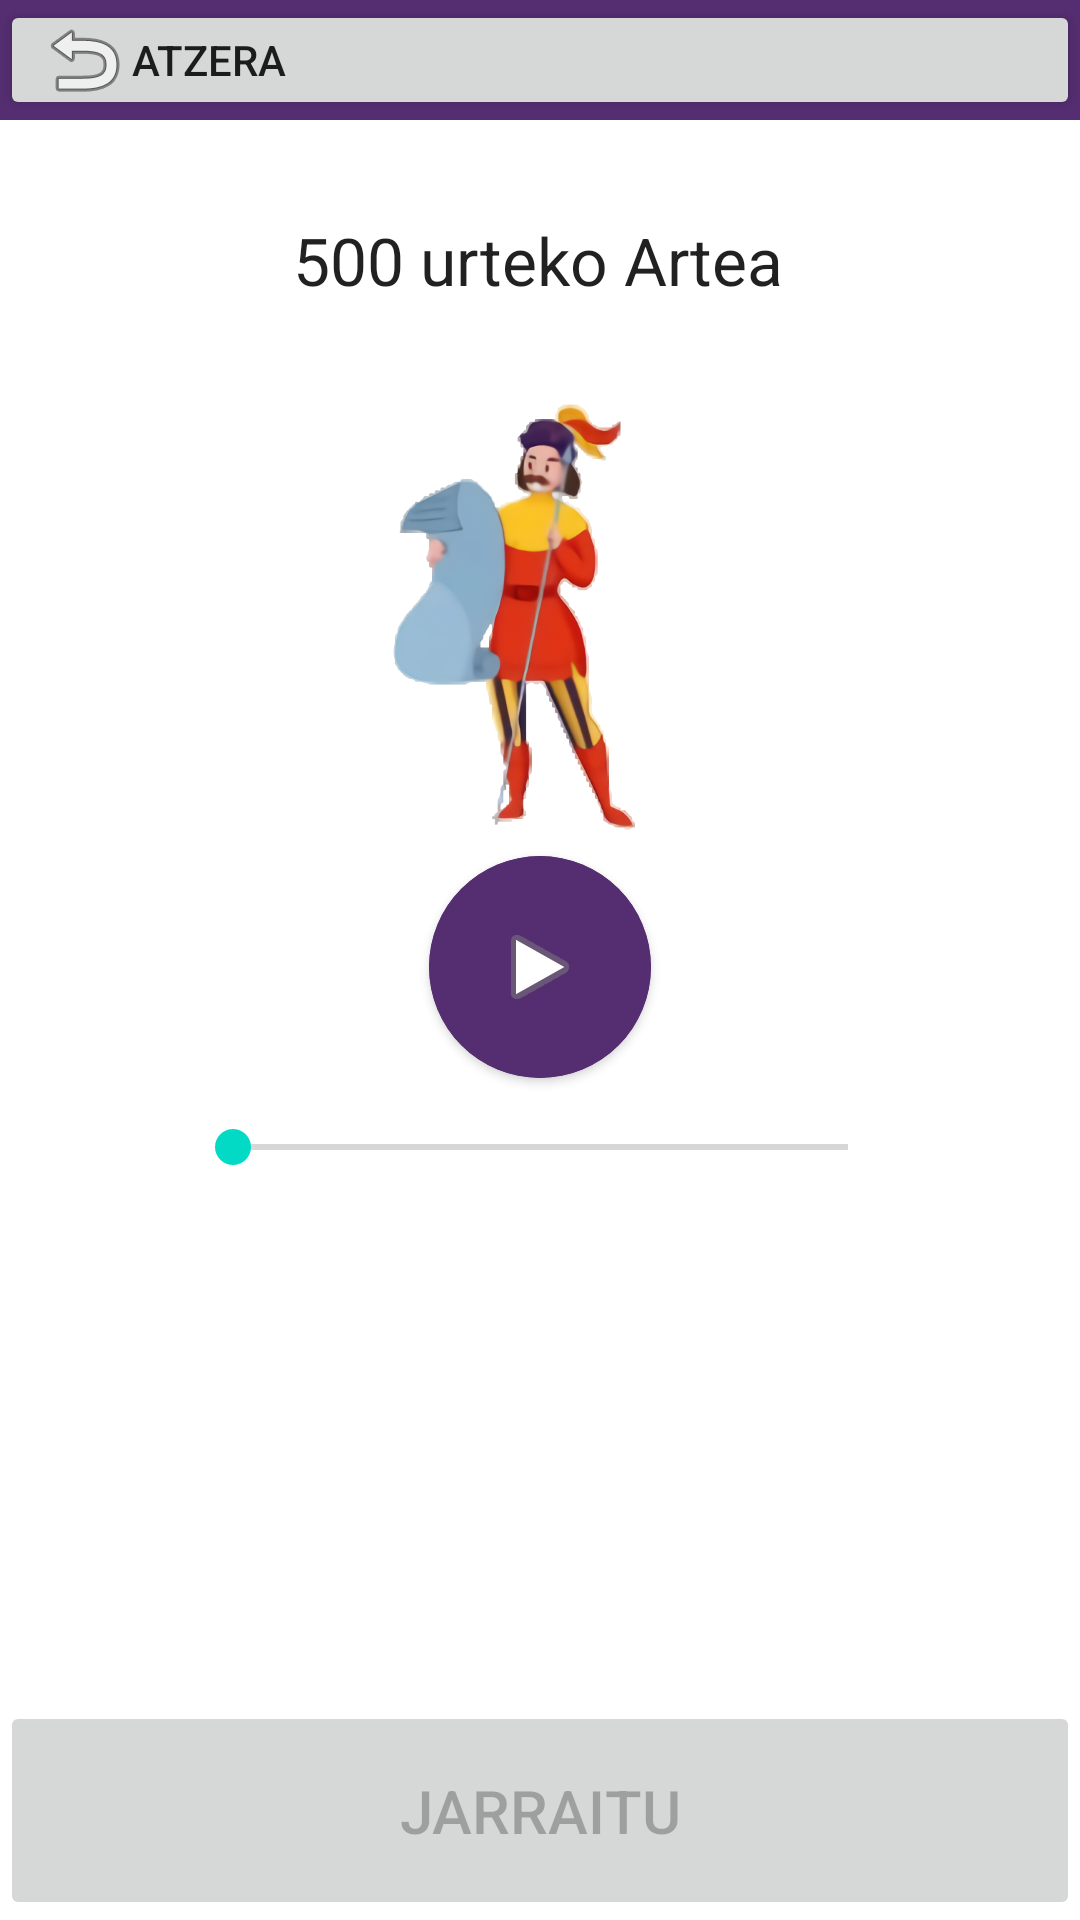

The Android layout XML behind this screen, and the referenced resources:
<!-- AndroidManifest.xml: application theme Theme.DidaktikAppArtzikulturapp -->
<!-- res/layout/act1_inicio.xml -->
<?xml version="1.0" encoding="utf-8"?>
<androidx.constraintlayout.widget.ConstraintLayout xmlns:android="http://schemas.android.com/apk/res/android"
    xmlns:app="http://schemas.android.com/apk/res-auto"
    xmlns:tools="http://schemas.android.com/tools"
    android:layout_width="match_parent"
    android:layout_height="match_parent">

    <Button
        android:id="@+id/btnContinuar"
        android:layout_width="0dp"
        android:layout_height="73dp"
        android:enabled="false"
        android:insetBottom="0dp"
        android:text="Jarraitu"
        android:textSize="20sp"
        app:layout_constraintBottom_toBottomOf="parent"
        app:layout_constraintEnd_toEndOf="parent"
        app:layout_constraintStart_toStartOf="parent" />

    <LinearLayout
        android:id="@+id/linearLayout2"
        android:layout_width="match_parent"
        android:layout_height="40dp"
        android:layout_weight="0.1"
        android:background="@color/color1"
        app:layout_constraintEnd_toEndOf="parent"
        app:layout_constraintStart_toStartOf="parent"
        app:layout_constraintTop_toTopOf="parent">

        <Button
            android:id="@+id/btnVolver"
            android:layout_width="fill_parent"
            android:layout_height="wrap_content"
            android:drawableLeft="@android:drawable/ic_menu_revert"
            android:insetTop="0dp"
            android:insetBottom="0dp"
            android:text="Atzera"
            android:textAlignment="viewStart"
            app:layout_constraintStart_toStartOf="parent"
            app:layout_constraintTop_toTopOf="parent" />
    </LinearLayout>

    <androidx.cardview.widget.CardView
        android:id="@+id/cardView2"
        android:layout_width="74dp"
        android:layout_height="74dp"
        android:layout_gravity="center"
        android:background="@color/color1"
        android:backgroundTint="@color/color1"
        app:cardCornerRadius="250dp"
        app:layout_constraintEnd_toEndOf="parent"
        app:layout_constraintStart_toStartOf="parent"
        app:layout_constraintTop_toBottomOf="@+id/imageView6">


        <ImageButton
            android:id="@+id/btnAudio"
            android:layout_width="match_parent"
            android:layout_height="74dp"
            android:background="@color/color1"
            android:src="@android:drawable/ic_media_play"
            tools:ignore="SpeakableTextPresentCheck" />

    </androidx.cardview.widget.CardView>

    <ImageView
        android:id="@+id/imageView6"
        android:layout_width="131dp"
        android:layout_height="160dp"
        android:layout_marginTop="24dp"
        app:layout_constraintEnd_toEndOf="parent"
        app:layout_constraintStart_toStartOf="parent"
        app:layout_constraintTop_toBottomOf="@+id/textView4"
        app:srcCompat="@drawable/juglarea" />

    <SeekBar
        android:id="@+id/progress"
        android:layout_width="237dp"
        android:layout_height="22dp"
        android:layout_marginTop="12dp"
        app:layout_constraintEnd_toEndOf="parent"
        app:layout_constraintStart_toStartOf="parent"
        app:layout_constraintTop_toBottomOf="@+id/cardView2" />

    <TextView
        android:id="@+id/textView4"
        android:layout_width="wrap_content"
        android:layout_height="wrap_content"
        android:layout_marginTop="32dp"
        android:text="500 urteko Artea"
        android:textAppearance="@style/TextAppearance.AppCompat.Large"
        app:layout_constraintEnd_toEndOf="parent"
        app:layout_constraintHorizontal_bias="0.497"
        app:layout_constraintStart_toStartOf="parent"
        app:layout_constraintTop_toBottomOf="@+id/linearLayout2" />

    <ImageView
        android:id="@+id/imgArbol"
        android:layout_width="318dp"
        android:layout_height="221dp"
        app:layout_constraintBottom_toTopOf="@+id/btnContinuar"
        app:layout_constraintEnd_toEndOf="parent"
        app:layout_constraintStart_toStartOf="parent"
        app:layout_constraintTop_toBottomOf="@+id/progress"
        app:srcCompat="@drawable/artea_500_urteko" />

</androidx.constraintlayout.widget.ConstraintLayout>
<!-- resources referenced by this layout -->
<resources>
  <color name="color1">#542E71</color>
  <!-- drawable juglarea: png bitmap (drawable, 28313 bytes) -->
  <style name="Theme.DidaktikAppArtzikulturapp" parent="Theme.MaterialComponents.DayNight.DarkActionBar">
          
          <item name="colorPrimary">@color/purple_500</item>
          <item name="colorPrimaryVariant">@color/purple_700</item>
          <item name="colorOnPrimary">@color/white</item>
          
          <item name="colorSecondary">@color/teal_200</item>
          <item name="colorSecondaryVariant">@color/teal_700</item>
          <item name="colorOnSecondary">@color/black</item>
          
          <item name="android:statusBarColor" tools:targetApi="l">?attr/colorPrimaryVariant</item>
          
      </style>
  <color name="purple_500">#FF6200EE</color>
  <color name="purple_700">#FF3700B3</color>
  <color name="white">#FFFFFFFF</color>
  <color name="teal_200">#FF03DAC5</color>
  <color name="teal_700">#FF018786</color>
  <color name="black">#FF000000</color>
</resources>
